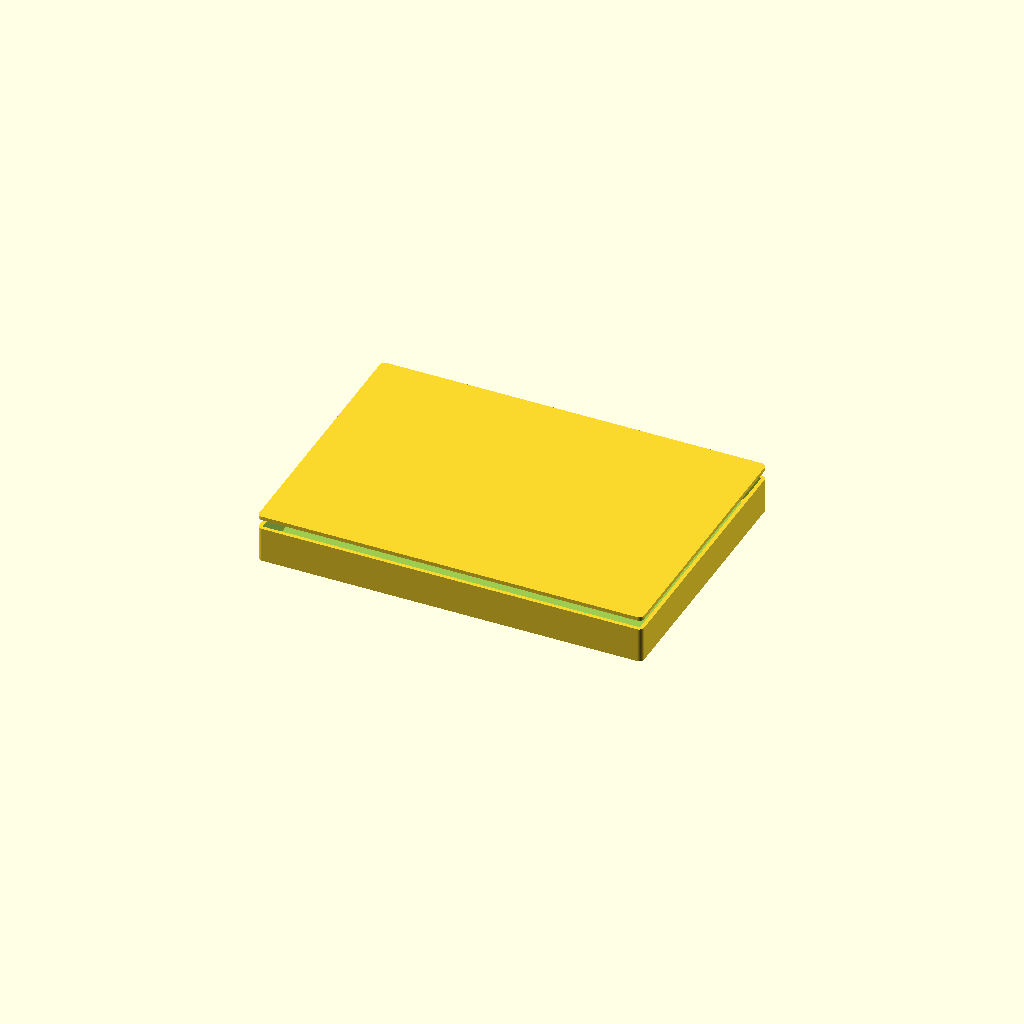
Cell 1: rendered with the file's own defaults.
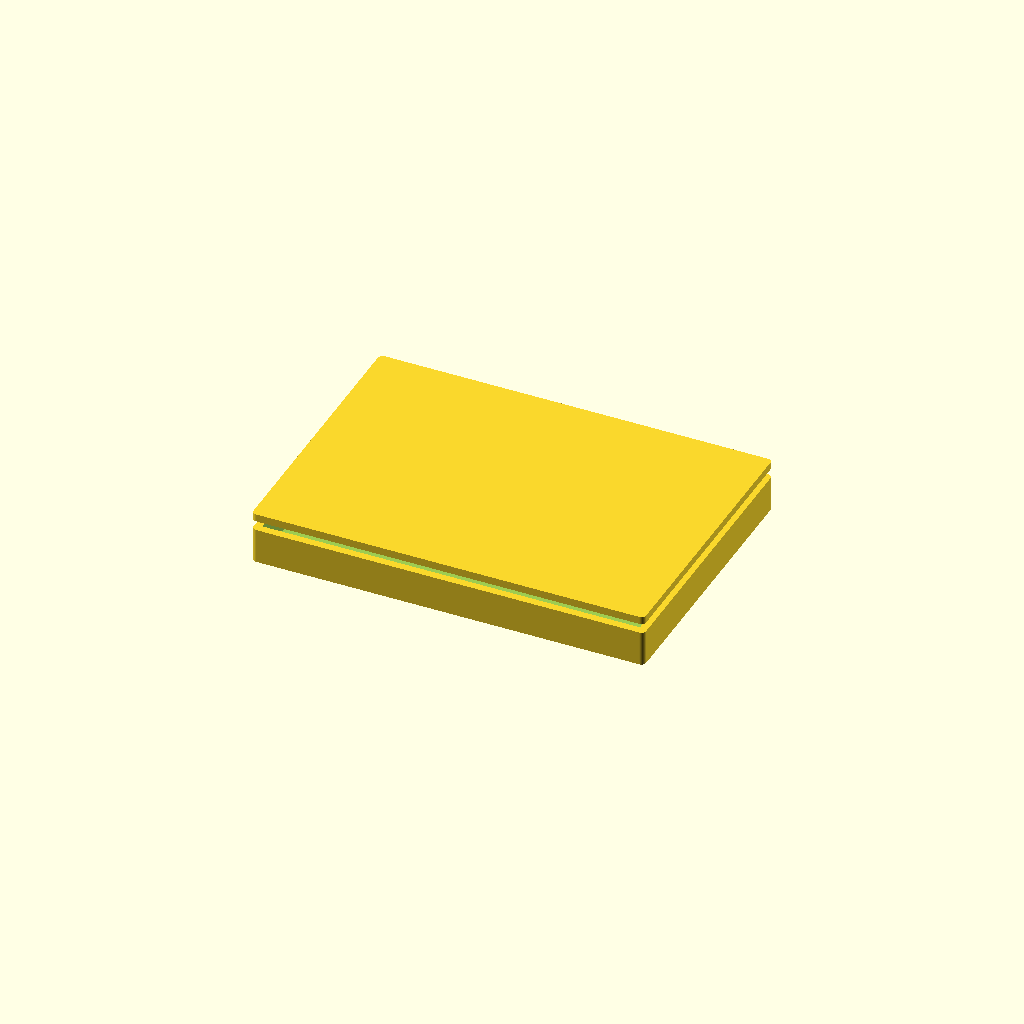
Cell 2: wall = 4.8 (everything else at default).
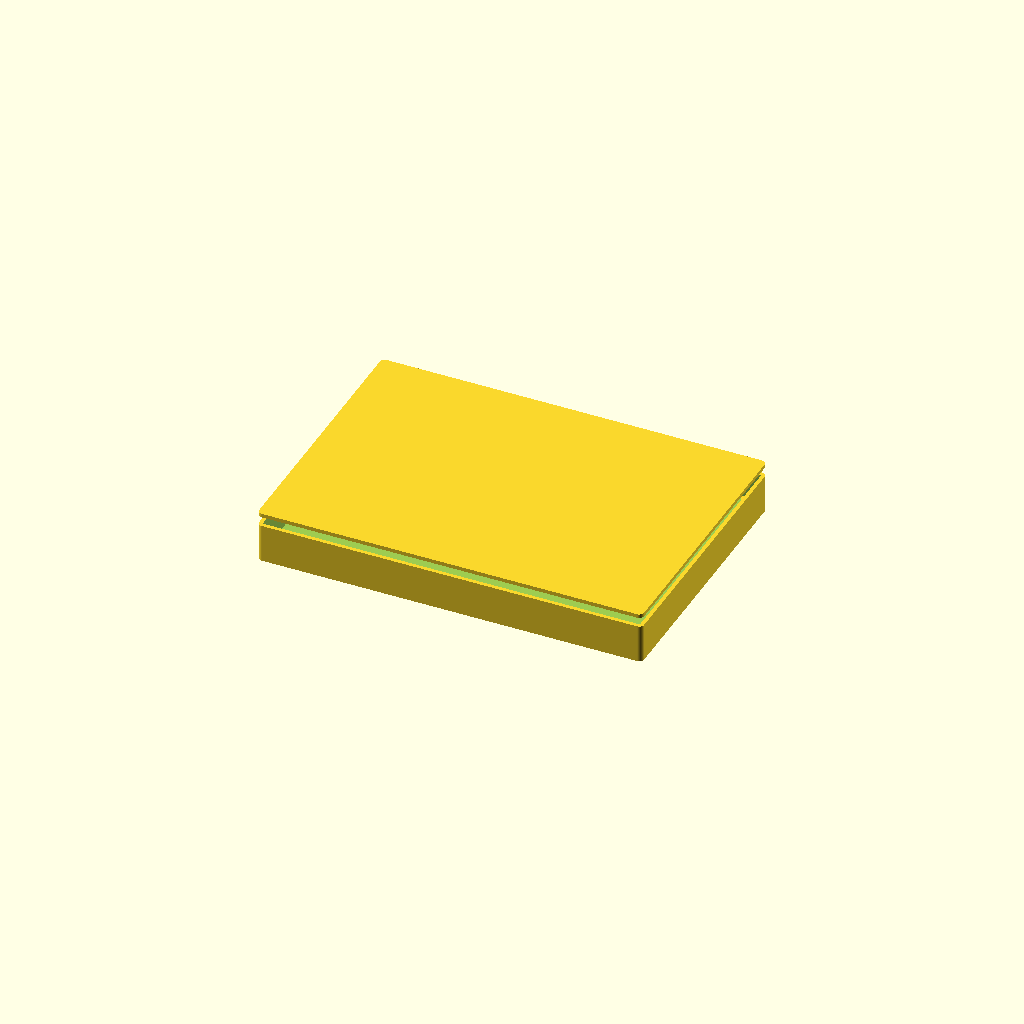
Cell 3: floor_t = 4 (everything else at default).
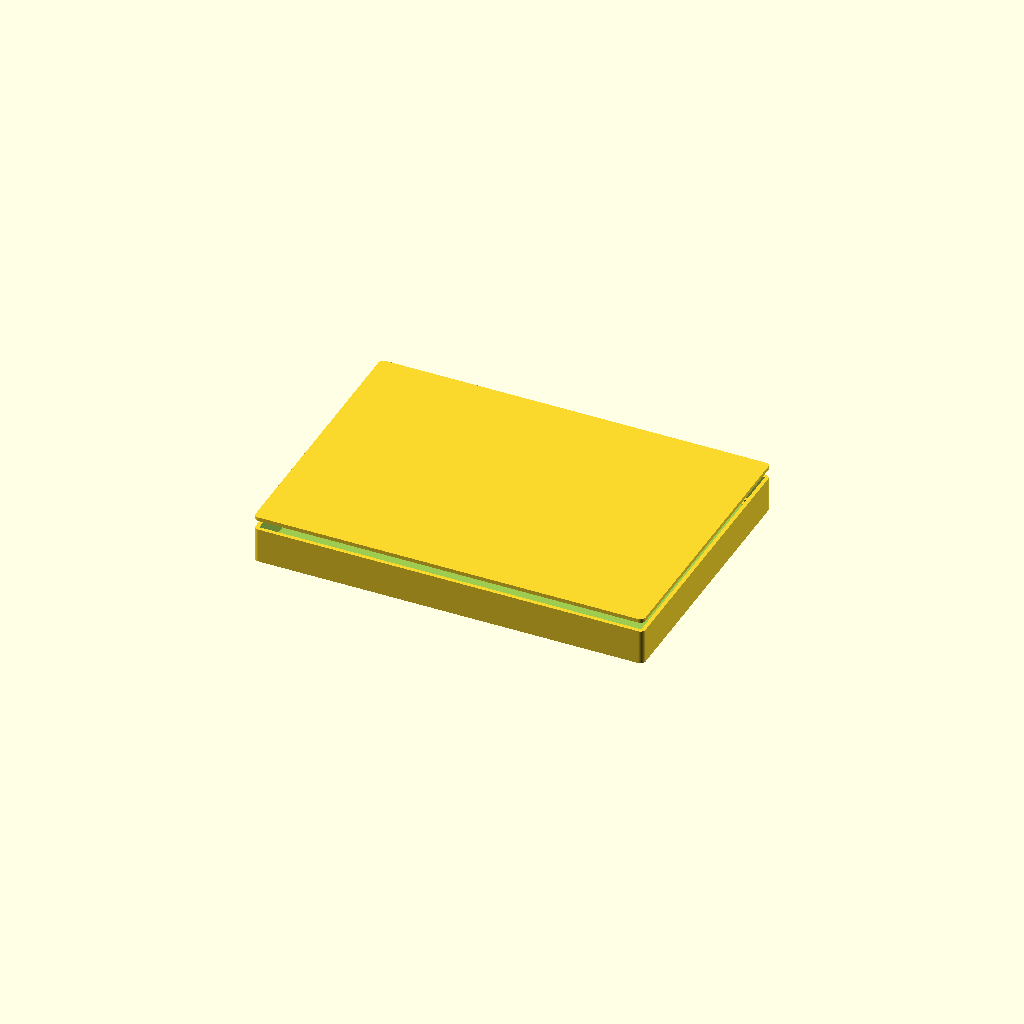
Cell 4: board_clear = 3 (everything else at default).
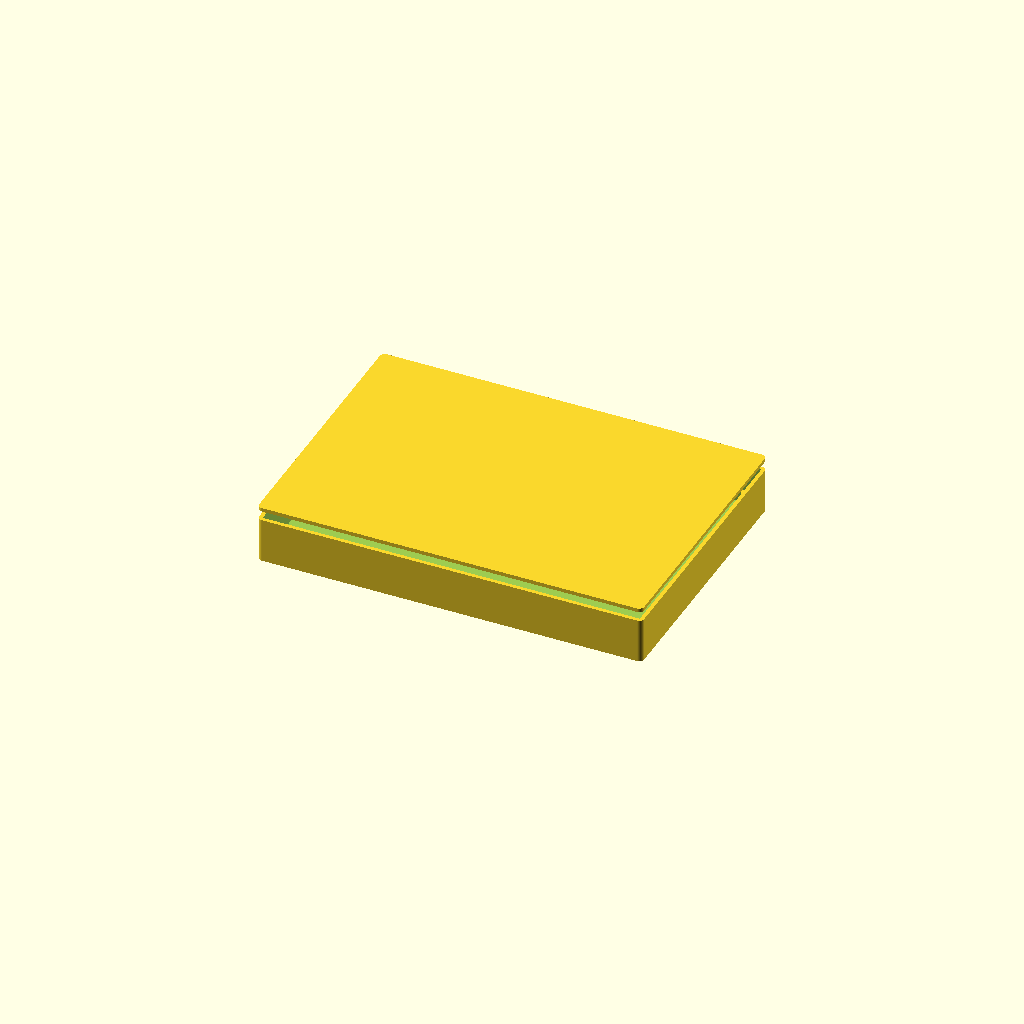
Cell 5: the same model with standoff_h = 12.
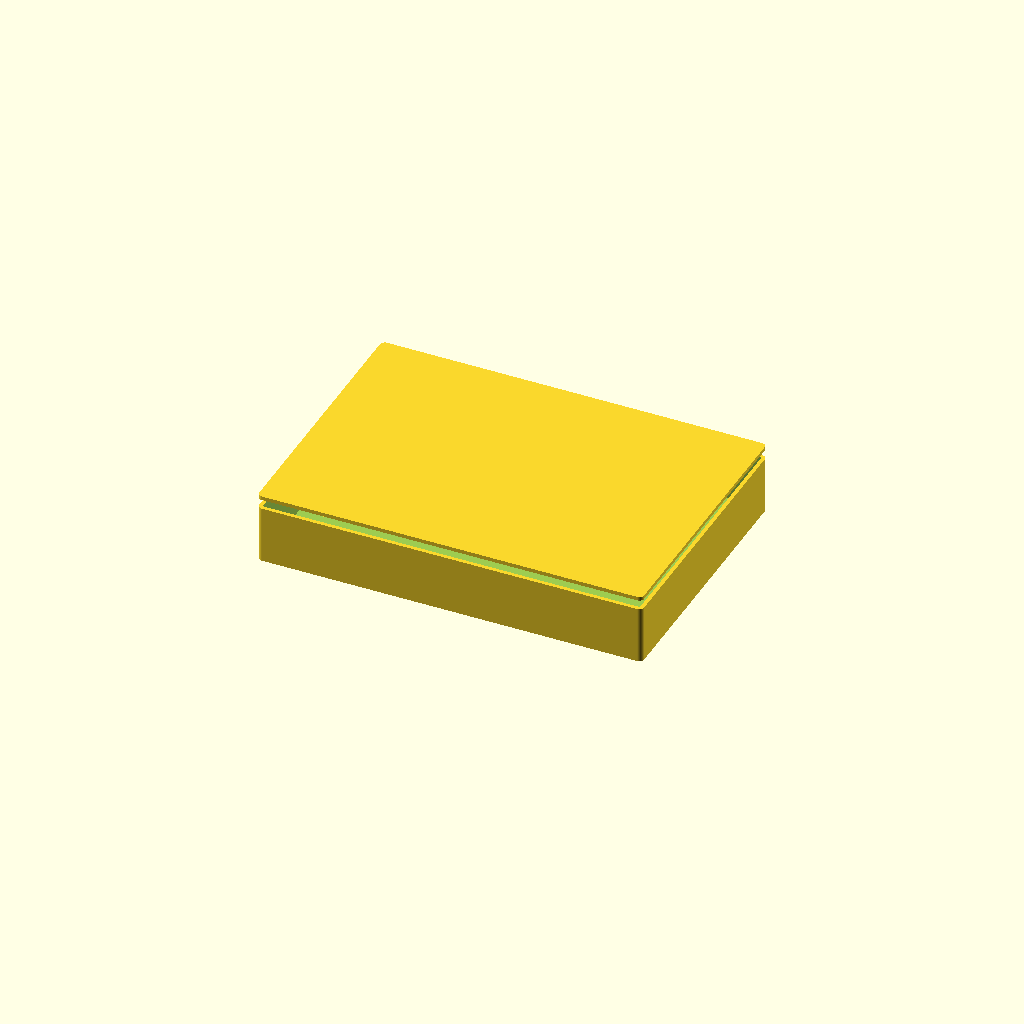
Cell 6 — headroom set to 28, the other parameters unchanged.
All cells are drawn from one camera (rotation 55°, 0°, 25°, orthographic, colour scheme Cornfield), so only the parameter changes between them.
Source of the model, eAerospace_CAD_Design/flight_control/hardware/cad/flight_control_enclosure.scad:
// Flight Control Systems — parametric enclosure
// Part: eFCS-2000
//
// Generated from tools/catalog. Sized to the board outline in the datasheet.
// Connector and control cut-outs are NOT included: their positions depend on a
// placed layout, which does not exist yet. Add them once placement is fixed.
//
// Render:  openscad -o enclosure.stl flight_control_enclosure.scad

/* [Enclosure] */
wall           = 2.4;   // wall thickness, mm
floor_t        = 2.0;   // floor thickness, mm
board_clear    = 1.5;   // clearance around the board edge, mm
standoff_h     = 6.0;   // board standoff height above the floor, mm
headroom       = 14.0;  // clear height above the board, mm
mount_inset    = 5.0;   // board mounting hole inset, mm
screw_d        = 2.6;   // self-tapping screw pilot diameter, mm
standoff_d     = 6.0;   // standoff outer diameter, mm
corner_r       = 3.0;   // external corner radius, mm
lid_lip        = 1.2;   // lid register lip depth, mm

$fn = 64;

board_w = 233.0;   // board width, mm
board_h = 160.0;   // board depth, mm

module board_footprint(inflate = 0) {
    square([board_w + inflate * 2, board_h + inflate * 2], center = true);
}

module standoff_positions() {
    for (sx = [-1, 1], sy = [-1, 1])
        translate([sx * (board_w / 2 - mount_inset),
                   sy * (board_h / 2 - mount_inset), 0]) children();
}

inner_h = standoff_h + headroom;

module shell() {
    difference() {
        // Outer body, offset out from the board footprint by clearance + wall.
        linear_extrude(height = floor_t + inner_h)
            offset(r = corner_r) offset(delta = -corner_r)
                offset(delta = board_clear + wall) board_footprint();

        // Internal cavity.
        translate([0, 0, floor_t])
            linear_extrude(height = inner_h + 1)
                offset(delta = board_clear) board_footprint();
    }
}

module standoffs() {
    standoff_positions()
        difference() {
            cylinder(d = standoff_d, h = floor_t + standoff_h);
            translate([0, 0, floor_t])
                cylinder(d = screw_d, h = standoff_h + 1);
        }
}

module base() {
    union() {
        shell();
        standoffs();
    }
}

module lid() {
    union() {
        // Lid plate.
        linear_extrude(height = wall)
            offset(r = corner_r) offset(delta = -corner_r)
                offset(delta = board_clear + wall) board_footprint();

        // Register lip that drops into the cavity.
        translate([0, 0, -lid_lip])
            linear_extrude(height = lid_lip)
                offset(delta = board_clear - 0.2) board_footprint();
    }
}

/* [Output] */
// Set to "base", "lid" or "both".
part = "both";

if (part == "base") base();
else if (part == "lid") lid();
else {
    base();
    translate([0, 0, floor_t + inner_h + 6]) lid();
}
Parameter table extracted from the source (name, type, default, range or options):
wall: number, default 2.4
floor_t: number, default 2
board_clear: number, default 1.5
standoff_h: number, default 6
headroom: number, default 14
mount_inset: number, default 5
screw_d: number, default 2.6
standoff_d: number, default 6
corner_r: number, default 3
lid_lip: number, default 1.2
board_w: number, default 233
board_h: number, default 160
